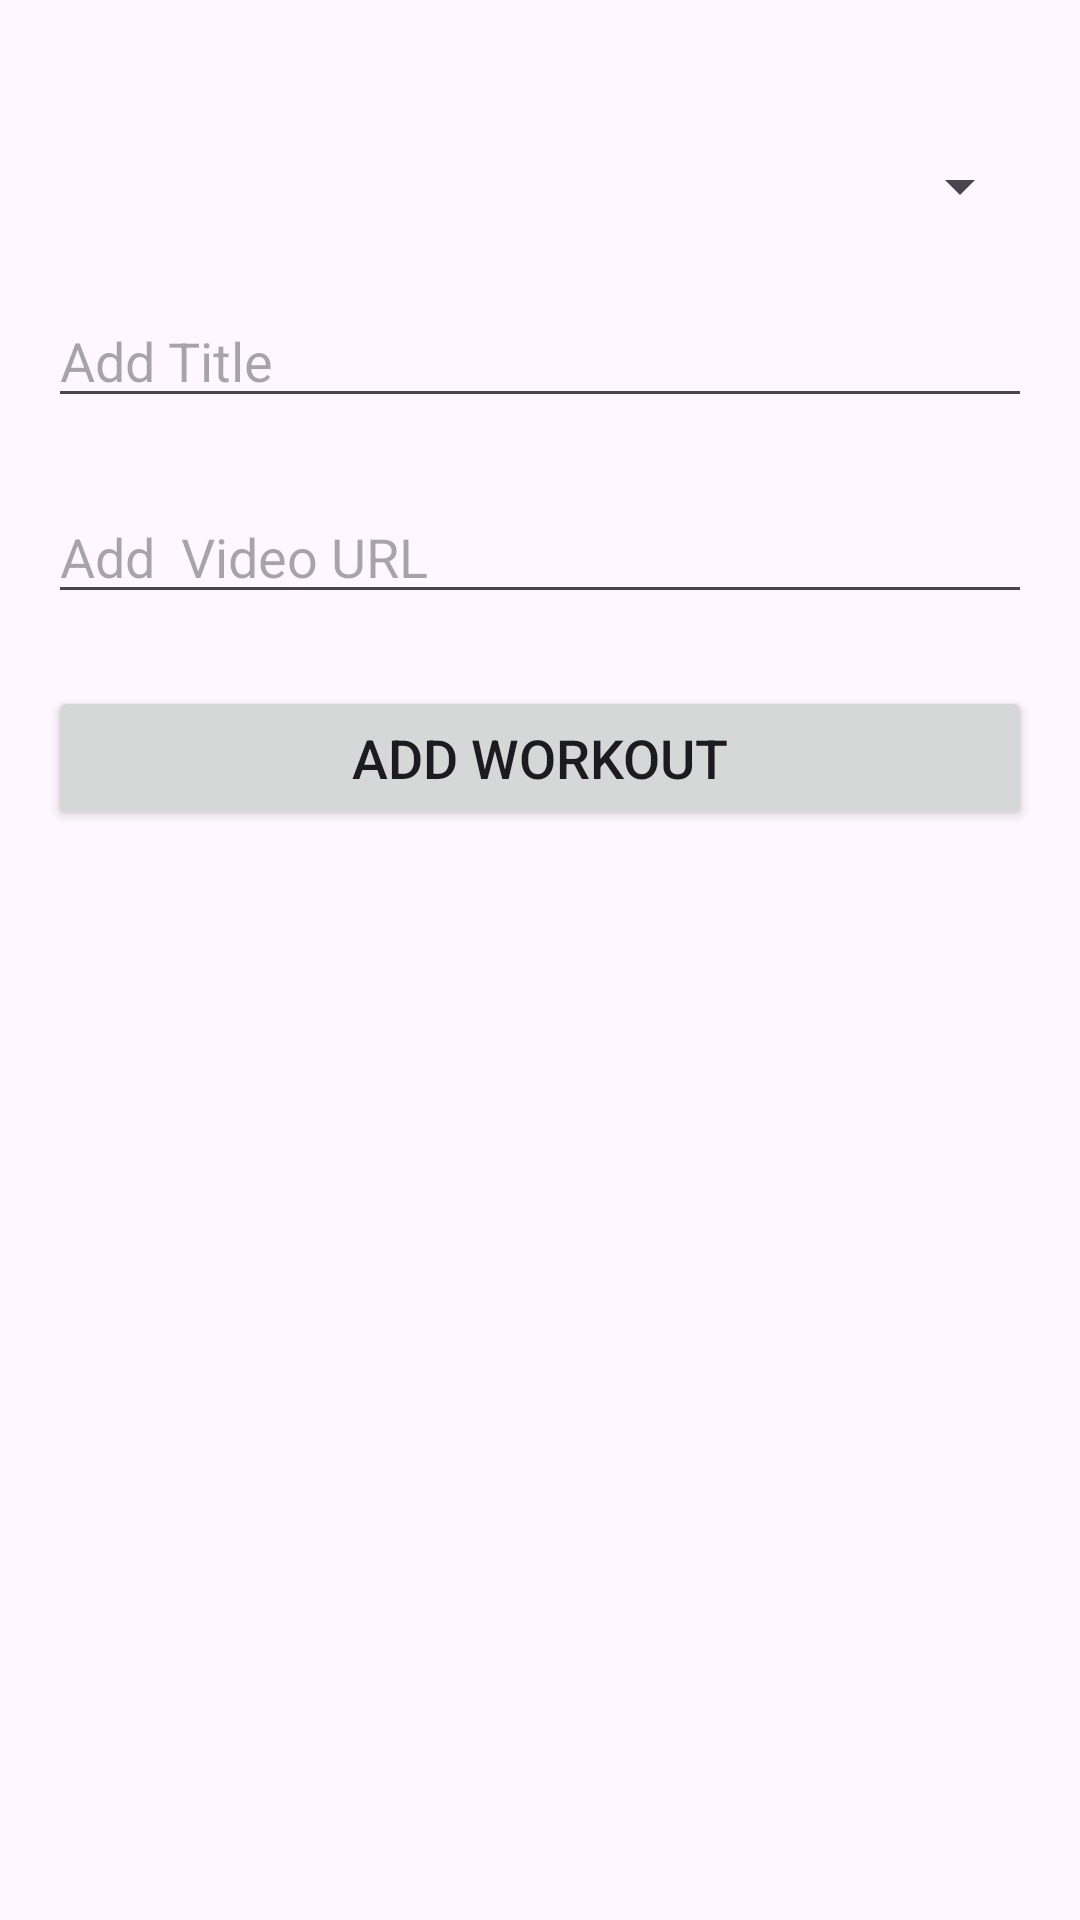

Reconstruct the res/layout file that produces this screen, plus the resources it refers to.
<!-- AndroidManifest.xml: application theme Theme.FitLife -->
<!-- res/layout/fragment_admin_workout.xml -->
<?xml version="1.0" encoding="utf-8"?>
<androidx.constraintlayout.widget.ConstraintLayout xmlns:android="http://schemas.android.com/apk/res/android"
    xmlns:app="http://schemas.android.com/apk/res-auto"
    xmlns:tools="http://schemas.android.com/tools"
    android:id="@+id/frameLayout5"
    android:layout_width="match_parent"
    android:layout_height="match_parent"
    tools:context=".ui.adminworkout.AdminWorkoutFragment">

    <Spinner
        android:id="@+id/spinner4"
        android:layout_width="0dp"
        android:layout_height="wrap_content"
        android:layout_marginStart="16dp"
        android:layout_marginTop="50dp"
        android:layout_marginEnd="16dp"
        app:layout_constraintEnd_toEndOf="parent"
        app:layout_constraintStart_toStartOf="parent"
        app:layout_constraintTop_toTopOf="parent" />

    <EditText
        android:id="@+id/editTextText4"
        android:layout_width="0dp"
        android:layout_height="wrap_content"
        android:layout_marginTop="24dp"
        android:ems="10"
        android:hint="Add Title"
        android:inputType="text"
        android:textSize="18sp"
        app:layout_constraintEnd_toEndOf="@+id/spinner4"
        app:layout_constraintStart_toStartOf="@+id/spinner4"
        app:layout_constraintTop_toBottomOf="@+id/spinner4" />

    <EditText
        android:id="@+id/editTextText5"
        android:layout_width="0dp"
        android:layout_height="wrap_content"
        android:layout_marginTop="24dp"
        android:ems="10"
        android:hint="Add  Video URL"
        android:inputType="text"
        android:textSize="18sp"
        app:layout_constraintEnd_toEndOf="@+id/spinner4"
        app:layout_constraintHorizontal_bias="0.0"
        app:layout_constraintStart_toStartOf="@+id/spinner4"
        app:layout_constraintTop_toBottomOf="@+id/editTextText4" />

    <Button
        android:id="@+id/button13"
        android:layout_width="0dp"
        android:layout_height="wrap_content"
        android:layout_marginTop="24dp"
        android:text="@string/addworkout"
        android:textSize="18sp"
        app:layout_constraintEnd_toEndOf="@+id/editTextText5"
        app:layout_constraintStart_toStartOf="@+id/editTextText5"
        app:layout_constraintTop_toBottomOf="@+id/editTextText5" />
</androidx.constraintlayout.widget.ConstraintLayout>
<!-- resources referenced by this layout -->
<resources>
  <string name="addworkout">Add Workout</string>
  <style name="Theme.FitLife" parent="Base.Theme.FitLife" />
  <style name="Base.Theme.FitLife" parent="Theme.Material3.DayNight.NoActionBar">
          
          
      </style>
</resources>
